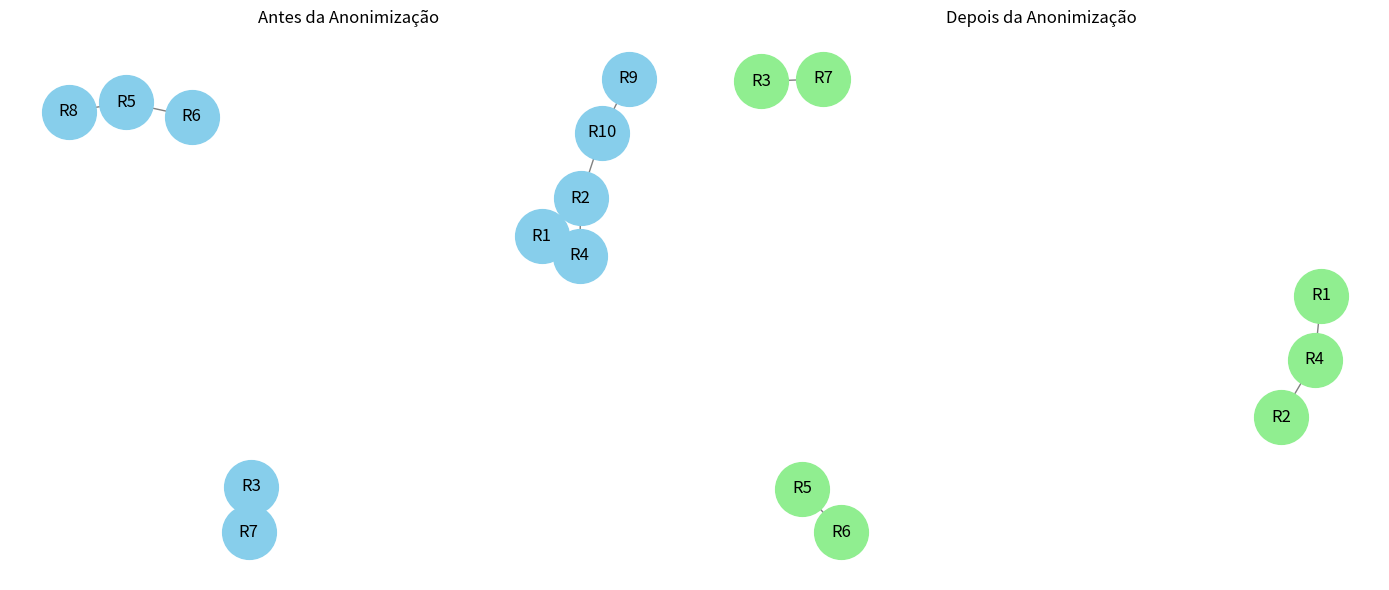

Write Python code to recreate this figure.
# -*- coding: utf-8 -*-
"""
Created on Thu Apr 24 12:12:49 2025

@author: jeniffer rodrigues
"""

import networkx as nx
import matplotlib.pyplot as plt

# Dados simulando conexões entre registros antes da anonimização
conexoes_antes = [('R1', 'R2'), ('R1', 'R4'), ('R2', 'R4'), ('R2', 'R10'), 
                  ('R10', 'R9'), ('R5', 'R6'), ('R5', 'R8'), ('R3', 'R7')]

# Dados simulando conexões após anonimização (menos relações diretas)
conexoes_depois = [('R1', 'R4'), ('R2', 'R4'), ('R3', 'R7'), ('R5', 'R6')]

# Criar grafos
G_antes = nx.Graph()
G_antes.add_edges_from(conexoes_antes)

G_depois = nx.Graph()
G_depois.add_edges_from(conexoes_depois)

# Layout fixo para consistência entre os dois grafos
pos_antes = nx.spring_layout(G_antes, seed=42)
pos_depois = nx.spring_layout(G_depois, seed=42)

# Criar a figura
fig, axs = plt.subplots(1, 2, figsize=(14, 6))

# Grafo antes da anonimização
nx.draw(G_antes, pos_antes, ax=axs[0], with_labels=True, node_color='skyblue',
        node_size=1500, edge_color='gray')
axs[0].set_title('Antes da Anonimização')
axs[0].grid(True)

# Grafo depois da anonimização
nx.draw(G_depois, pos_depois, ax=axs[1], with_labels=True, node_color='lightgreen',
        node_size=1500, edge_color='gray')
axs[1].set_title('Depois da Anonimização')
axs[1].grid(True)

plt.tight_layout()
plt.show()
